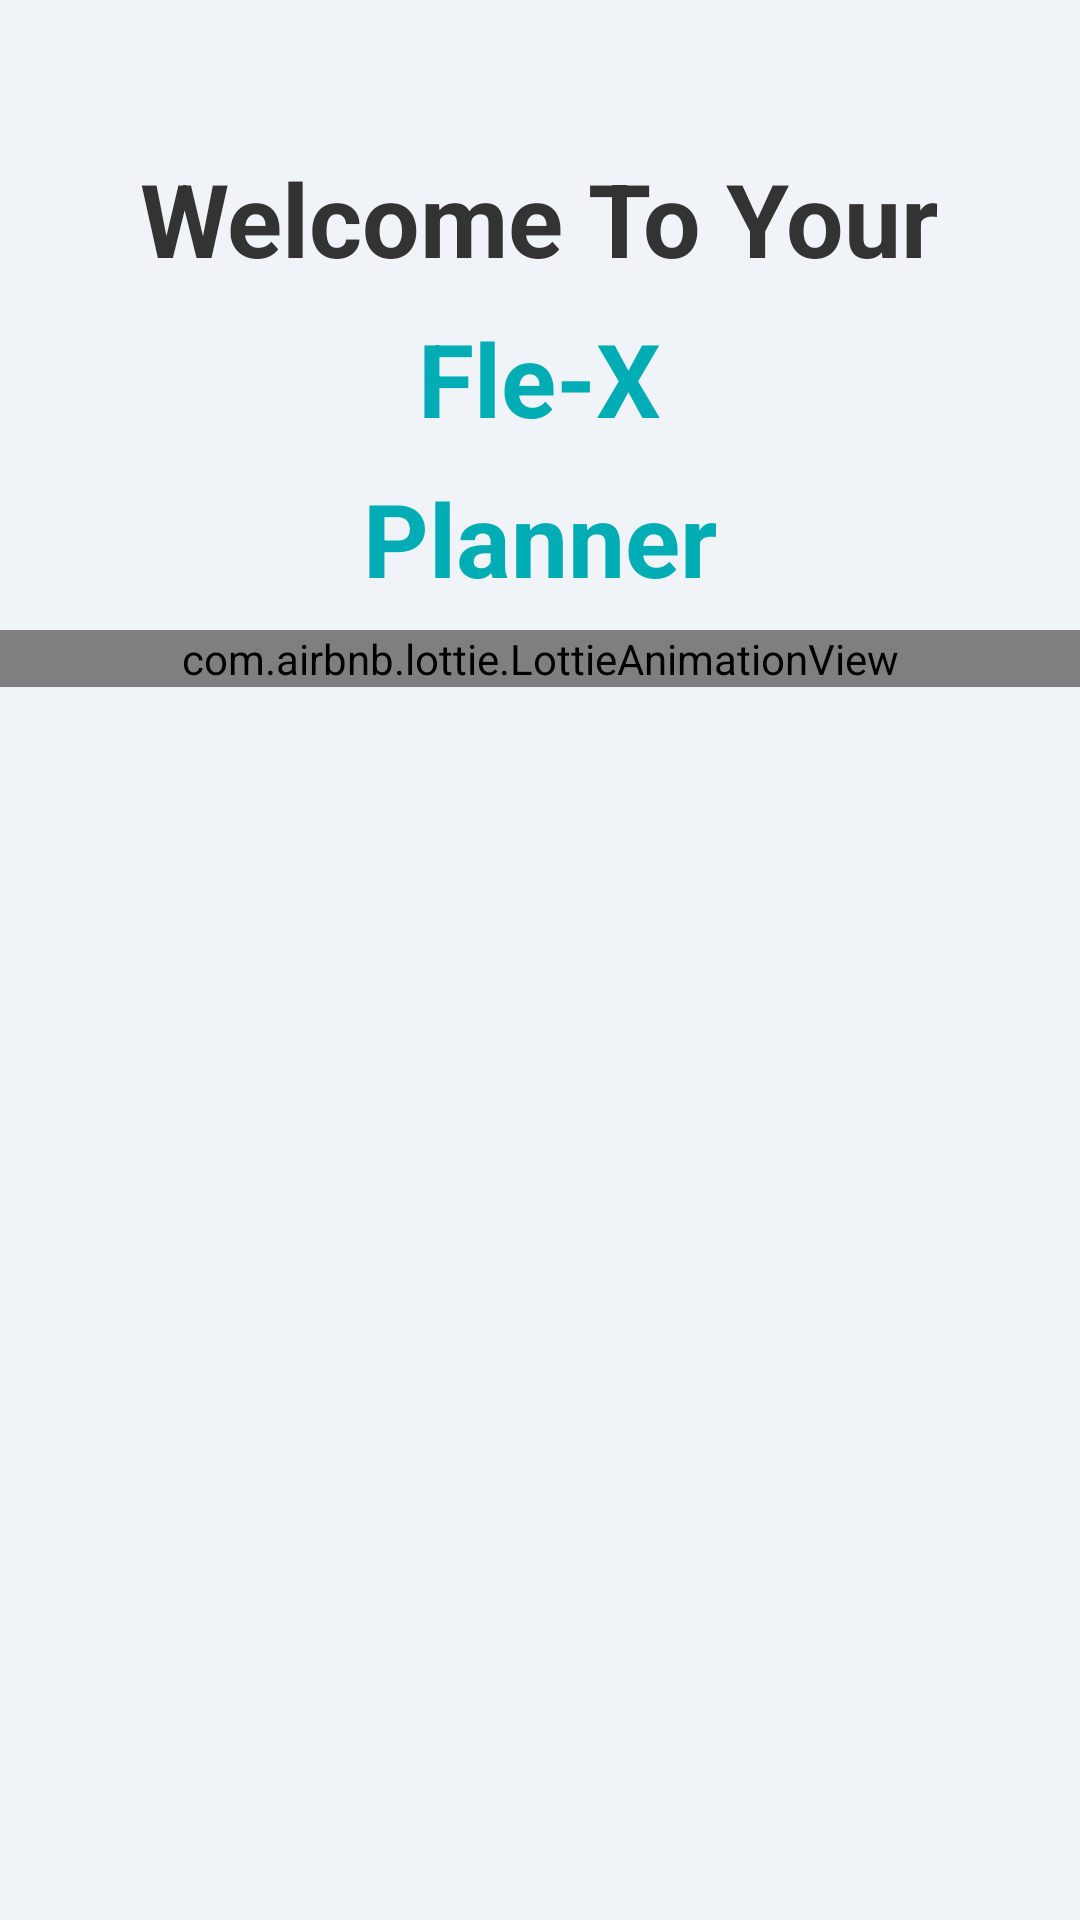

This screen was rendered from an Android layout file. Write that file and the resources it references.
<!-- AndroidManifest.xml: application theme Theme.FlexMeals -->
<!-- res/layout/fragment_splash_auth.xml -->
<?xml version="1.0" encoding="utf-8"?>
<ScrollView xmlns:android="http://schemas.android.com/apk/res/android"
    xmlns:app="http://schemas.android.com/apk/res-auto"
    android:id="@+id/main"
    android:layout_width="match_parent"
    android:layout_height="match_parent"
    android:background="@color/colorBackgroundLight">

    <androidx.constraintlayout.widget.ConstraintLayout
        android:layout_width="match_parent"
        android:layout_height="wrap_content">

        <TextView
            android:id="@+id/tv_welcome"
            android:layout_width="wrap_content"
            android:layout_height="wrap_content"
            android:layout_marginTop="50dp"
            android:textColor="@color/colorText"
            android:text="@string/welcome_to_your"
            android:textSize="34sp"
            android:textStyle="bold"
            app:layout_constraintEnd_toEndOf="parent"
            app:layout_constraintHorizontal_bias="0.496"
            app:layout_constraintStart_toStartOf="parent"
            app:layout_constraintTop_toTopOf="parent" />

        <TextView
            android:id="@+id/tv_food"
            android:layout_width="wrap_content"
            android:layout_height="wrap_content"
            android:layout_marginTop="8dp"
            android:text="@string/fle_x"
            android:textColor="@color/colorPrimary"
            android:textSize="34sp"
            android:textStyle="bold"
            app:layout_constraintEnd_toEndOf="@+id/tv_welcome"
            app:layout_constraintStart_toStartOf="@+id/tv_welcome"
            app:layout_constraintTop_toBottomOf="@+id/tv_welcome" />

        <TextView
            android:id="@+id/tv_planner"
            android:layout_width="wrap_content"
            android:layout_height="wrap_content"
            android:layout_marginTop="8dp"
            android:text="@string/planner"
            android:textColor="@color/colorPrimary"
            android:textSize="34sp"
            android:textStyle="bold"
            app:layout_constraintEnd_toEndOf="@+id/tv_food"
            app:layout_constraintStart_toStartOf="@+id/tv_food"
            app:layout_constraintTop_toBottomOf="@+id/tv_food" />

        <com.airbnb.lottie.LottieAnimationView
            android:id="@+id/animationView"
            android:layout_width="0dp"
            android:layout_height="wrap_content"
            android:layout_marginTop="8dp"
            app:layout_constraintTop_toBottomOf="@+id/tv_planner"
            app:layout_constraintStart_toStartOf="parent"
            app:layout_constraintEnd_toEndOf="parent"
            app:layout_constraintBottom_toBottomOf="parent"
            app:lottie_autoPlay="true"
            app:lottie_loop="true"
            app:lottie_rawRes="@raw/splash_animation"
            app:lottie_speed="1.7" />


    </androidx.constraintlayout.widget.ConstraintLayout>
</ScrollView>
<!-- resources referenced by this layout -->
<resources>
  <color name="colorBackgroundLight">#F0F4F8</color>
  <color name="colorPrimary">#00ADB5</color>
  <color name="colorText">#333333</color>
  <string name="fle_x">Fle-X</string>
  <string name="planner">Planner</string>
  <string name="welcome_to_your">Welcome To Your</string>
  <style name="Theme.FlexMeals" parent="Base.Theme.FlexMeals" />
  <style name="Base.Theme.FlexMeals" parent="Theme.Material3.DayNight.NoActionBar">
          
          
          <item name="colorPrimary">@color/colorPrimary</item>
      </style>
</resources>
